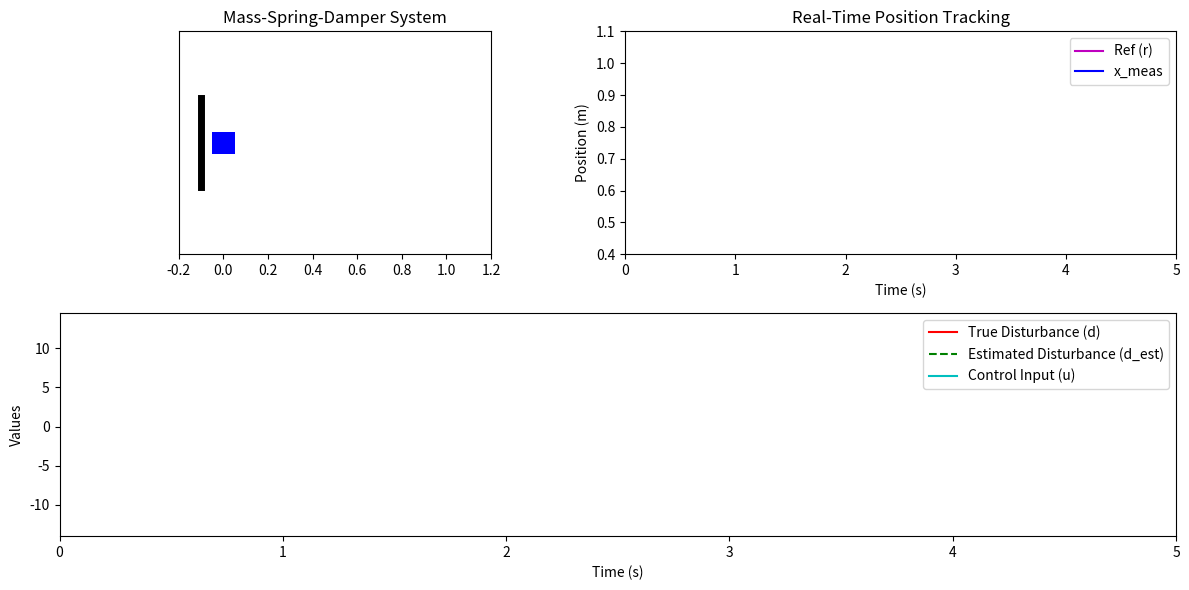

Write Python code to recreate this figure.
import numpy as np
import matplotlib.pyplot as plt
import matplotlib.animation as animation

# =========================================================
# Frequency-domain DOB design parameters
# =========================================================
# System and Observer Parameters (True and Nominal)
m = 1.0    # True mass
c = 0.5    # True damping
k = 2.0    # True stiffness

m_nom = 1.0
c_nom = 0.5
k_nom = 2.0

dt = 0.01
noise_std = 0.001

# PD controller gains
Kp = 120.0
Kd = 16.0

# Frequency-domain DOB design:
# Choose a Q-filter bandwidth alpha:
alpha = 20.0  # Increasing alpha shifts the cutoff frequency higher
# Q(s) = alpha/(s+alpha)
# Discretize Q-filter using a simple forward Euler approximation:
# Q(z) ~ (alpha*dt)/(1 + alpha*dt) for update of a first-order filter on d_est error.
# We'll implement a first-order low-pass filter in the code.

def reference_position(t):
    # Sine wave between 0.5 and 1.0
    return 0.75 + 0.25 * np.sin(np.pi * t)

def disturbance(t):
    # Disturbance after t=2s
    if t < 2.0:
        return 0.0
    else:
        random_noise = 0.1 * np.random.randn()
        return 3.3 * np.sin(3 * t) + random_noise

def measure_position(x_true):
    noise = np.random.randn() * noise_std
    return x_true + noise

# Frequency-domain DOB Implementation Steps:
# 1. Compute an estimate of acceleration from measurements (like before).
# 2. Compute d_raw = m_nom*x_ddot_meas + c_nom*x_dot_meas + k_nom*x_meas - u.
# 3. Filter d_raw through Q-filter to get d_est.

# We'll store previous values for Q-filter to implement the low-pass filter:
d_est = 0.0
d_est_raw_old = 0.0

def dob_update(x_meas, x_dot_meas, x_ddot_meas, u):
    # Raw disturbance estimate from nominal model inverse:
    d_raw = m_nom*x_ddot_meas + c_nom*x_dot_meas + k_nom*x_meas - u

    # Apply Q-filter in discrete form:
    # Q-filter: d_est[k] = d_est[k-1] + (dt)*alpha * (d_raw[k] - d_est[k-1])
    # This is a first-order low-pass filter with cutoff alpha.
    # Equivalent to: d_est[k] = d_est[k-1] + (alpha*dt)*(d_raw - d_est[k-1])
    global d_est
    d_est = d_est + (alpha*dt)*(d_raw - d_est)

    return d_est


# Simulation Initialization
x = 0.0
x_dot = 0.0
current_time = 0.0
last_x_meas = None
last_x_dot_meas = 0.0
x_dot_meas = 0.0
x_ddot_meas = 0.0

time_data = []
r_data = []
x_meas_data = []
d_true_data = []
d_est_data = []
u_data = []

# Setup figure
fig = plt.figure(figsize=(12, 6))
gs = fig.add_gridspec(2, 2)

ax1 = fig.add_subplot(gs[0, 0])
ax3 = fig.add_subplot(gs[0, 1])
ax2 = fig.add_subplot(gs[1, :])

ax1.set_xlim(-0.2, 1.2)
ax1.set_ylim(-0.5, 0.5)
ax1.set_aspect('equal')
ax1.set_title("Mass-Spring-Damper System")
ax1.get_yaxis().set_visible(False)

wall_x = [-0.1, -0.1]
wall_y = [-0.2, 0.2]
ax1.plot(wall_x, wall_y, 'k', linewidth=5)

mass_width = 0.1
mass_height = 0.1
mass_patch = ax1.add_patch(plt.Rectangle((x - mass_width/2, -mass_height/2),
                                         mass_width, mass_height, fc='b'))
spring_line, = ax1.plot([], [], 'k-', lw=2)

ax3.set_title("Real-Time Position Tracking")
ax3.set_xlim(0, 5)
ax3.set_ylim(0.4, 1.1)
ax3.set_xlabel("Time (s)")
ax3.set_ylabel("Position (m)")
line_r_small, = ax3.plot([], [], 'm-', label='Ref (r)')
line_x_meas_small, = ax3.plot([], [], 'b-', label='x_meas')
ax3.legend(loc='upper right')

ax2.set_xlim(0, 5)
ax2.set_ylim(-14.0, 14.5)
ax2.set_xlabel("Time (s)")
ax2.set_ylabel("Values")

line_d_true, = ax2.plot([], [], 'r-', label='True Disturbance (d)')
line_d_est, = ax2.plot([], [], 'g--', label='Estimated Disturbance (d_est)')
line_u, = ax2.plot([], [], 'c-', label='Control Input (u)')
ax2.legend(loc='upper right')

def spring_shape(x_start, x_end, n_coils=5, amplitude=0.05):
    length = x_end - x_start
    coil_points = []
    for i in range(n_coils*2 + 1):
        frac = i/(n_coils*2)
        xp = x_start + length*frac
        yp = 0
        if i % 2 == 1:
            yp = amplitude if (i//2)%2==0 else -amplitude
        coil_points.append((xp, yp))
    return zip(*coil_points)

def init():
    line_d_true.set_data([], [])
    line_d_est.set_data([], [])
    line_u.set_data([], [])
    line_r_small.set_data([], [])
    line_x_meas_small.set_data([], [])
    return (mass_patch, spring_line,
            line_d_true, line_d_est, line_u, line_r_small, line_x_meas_small)

def update(frame):
    global x, x_dot, current_time
    global last_x_meas, last_x_dot_meas, x_dot_meas, x_ddot_meas, d_est

    current_time += dt
    t = current_time

    # Get reference and disturbance
    r = reference_position(t)
    d = disturbance(t)

    # Measure position
    x_meas = measure_position(x)

    # Estimate velocity and acceleration
    if last_x_meas is None:
        x_dot_meas = 0.0
        x_ddot_meas = 0.0
    else:
        new_x_dot_meas = (x_meas - last_x_meas)/dt
        new_x_ddot_meas = (new_x_dot_meas - last_x_dot_meas)/dt

        # Simple low-pass filtering on velocity/acceleration can be applied if desired
        # Here we use a small smoothing factor:
        alpha_vel = 0.7
        alpha_acc = 0.7
        x_dot_meas = alpha_vel*new_x_dot_meas + (1-alpha_vel)*x_dot_meas
        x_ddot_meas = alpha_acc*new_x_ddot_meas + (1-alpha_acc)*x_ddot_meas

    # PD control
    e = r - x_meas
    u_control = Kp*e - Kd*x_dot_meas

    # Frequency-domain DOB estimate
    d_est = dob_update(x_meas, x_dot_meas, x_ddot_meas, u_control - d_est)

    # Control input with DOB
    u = u_control - d_est

    # Update true system state
    x_ddot = (u + d - c*x_dot - k*x)/m
    x_dot += x_ddot*dt
    x += x_dot*dt

    # Update memory
    last_x_meas = x_meas
    last_x_dot_meas = x_dot_meas

    # Store data
    time_data.append(t)
    r_data.append(r)
    x_meas_data.append(x_meas)
    d_true_data.append(d)
    d_est_data.append(d_est)
    u_data.append(u)

    # Update animation
    mass_patch.set_x(x - mass_width/2)
    sx, sy = spring_shape(-0.1, x - mass_width/2, n_coils=5, amplitude=0.05)
    spring_line.set_data(sx, sy)

    line_d_true.set_data(time_data, d_true_data)
    line_d_est.set_data(time_data, d_est_data)
    line_u.set_data(time_data, u_data)

    line_r_small.set_data(time_data, r_data)
    line_x_meas_small.set_data(time_data, x_meas_data)

    if t > 5:
        ax2.set_xlim(t-5, t)
        ax3.set_xlim(t-5, t)

    return (mass_patch, spring_line, 
            line_d_true, line_d_est, line_u, line_r_small, line_x_meas_small)

ani = animation.FuncAnimation(fig, update, init_func=init, interval=10, blit=True)
plt.tight_layout()
plt.show()
